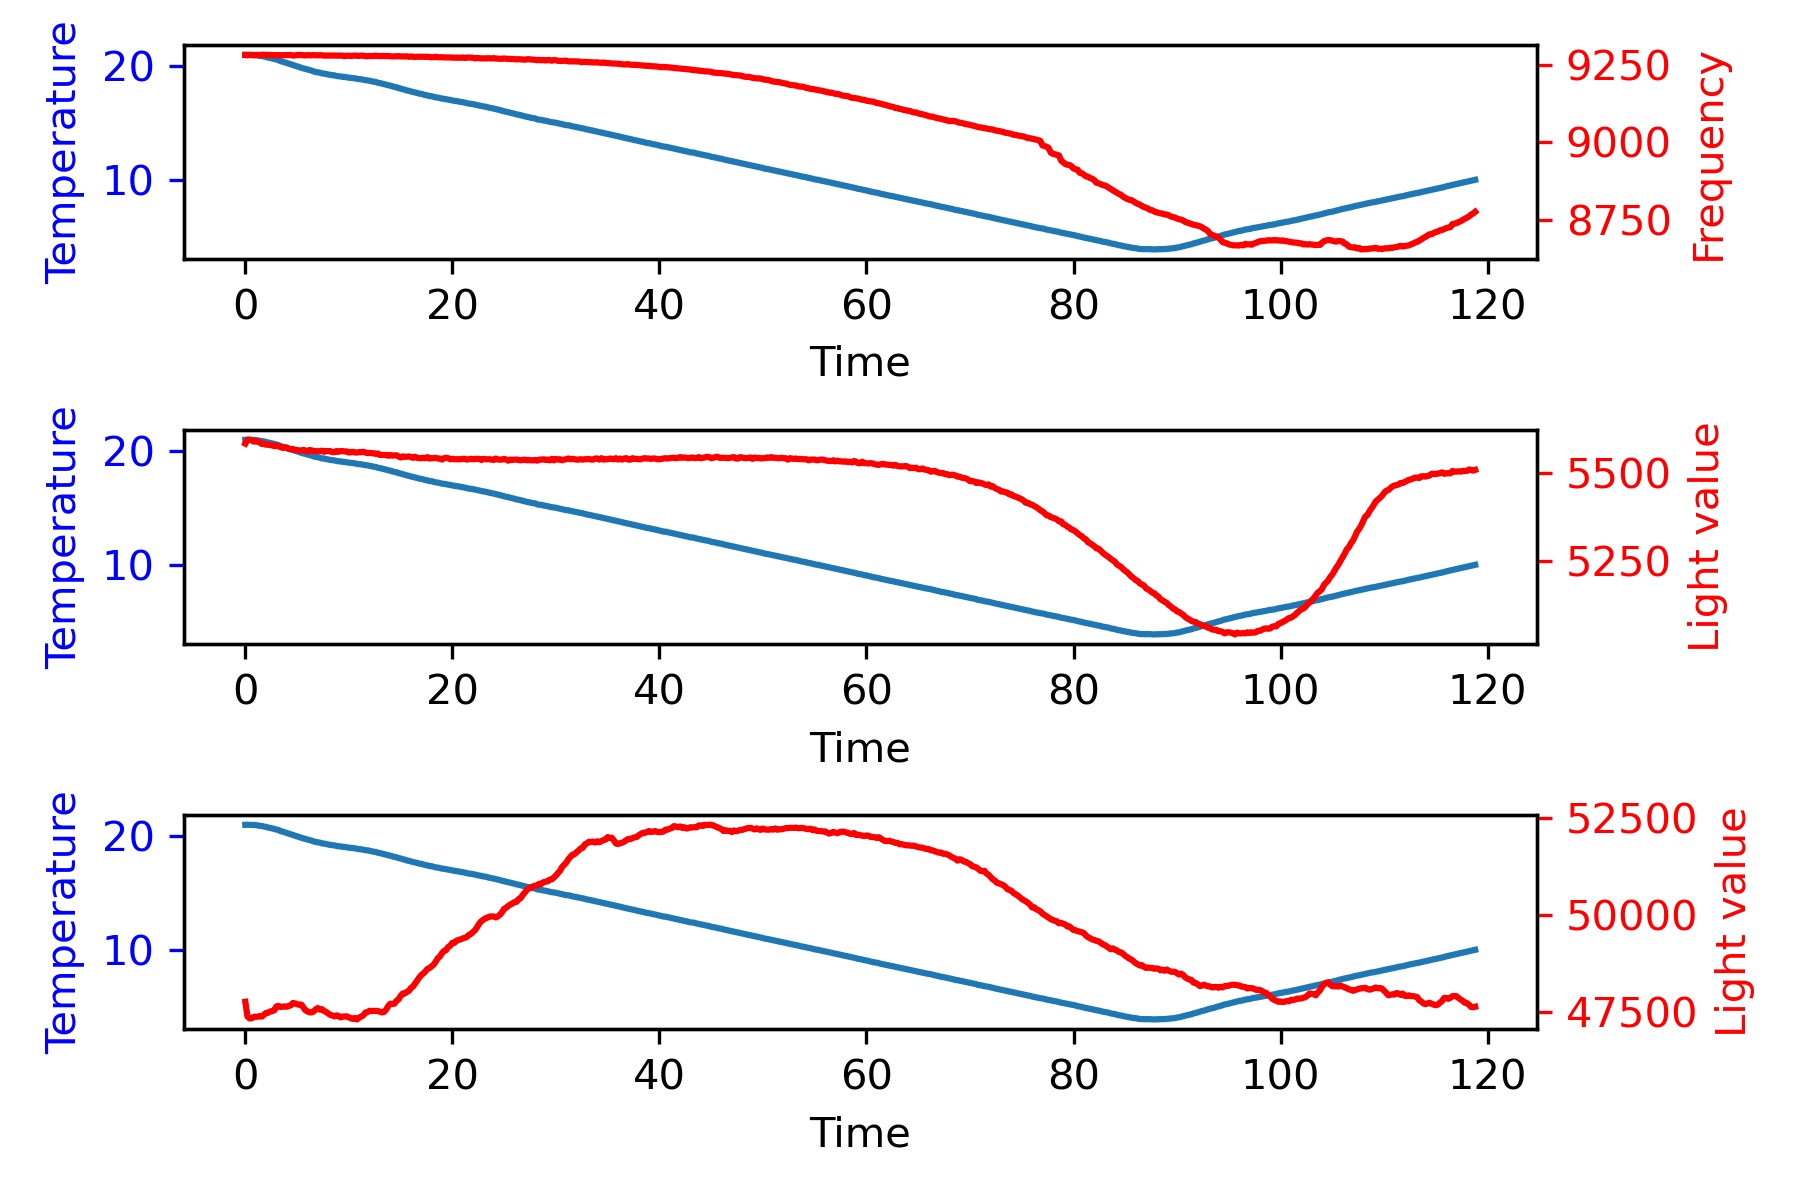

Values plotted in this chart, from the file beside it:
20.97, 21.01, 21.02, 21.01, 21.01, 41.89, 0.80, 0.08, 6.00, -0.04, 6.88, 47758.00, 5582.00, 9281.25
20.93, 21.02, 21.02, 21.02, 21.04, 41.86, 1.83, 0.34, 7.76, -0.09, 9.94, 47383, 5593, 9280
20.89, 21.01, 21.00, 21.02, 21.01, 41.88, 2.48, 0.77, 4.83, -0.12, 8.08, 47330, 5593, 9281
20.85, 21.00, 20.99, 21.02, 21.01, 41.86, 3.04, 1.33, 4.24, -0.15, 8.61, 47332, 5592, 9281
20.81, 21.00, 20.98, 21.02, 21.02, 41.86, 3.88, 2.02, 6.29, -0.19, 12.20, 47365, 5588, 9281
20.77, 20.99, 20.98, 21.02, 21.01, 41.86, 4.41, 2.85, 3.95, -0.22, 11.21, 47373, 5588, 9281
20.73, 20.96, 20.98, 21.02, 20.97, 41.88, 4.74, 3.76, 2.48, -0.24, 10.99, 47373, 5589, 9282
20.69, 20.92, 20.94, 20.97, 20.94, 41.88, 4.72, 4.71, -0.15, -0.24, 9.28, 47389, 5585, 9281
20.65, 20.91, 20.91, 20.97, 20.95, 41.87, 5.25, 5.71, 3.95, -0.26, 14.90, 47376, 5581, 9282
20.61, 20.86, 20.88, 20.91, 20.89, 41.92, 4.99, 6.73, -1.91, -0.25, 9.81, 47422, 5582, 9282
20.57, 20.83, 20.85, 20.91, 20.85, 41.91, 5.28, 7.76, 2.19, -0.26, 15.23, 47469, 5579, 9282
20.53, 20.77, 20.81, 20.87, 20.80, 41.94, 4.91, 8.78, -2.79, -0.25, 10.90, 47475, 5579, 9281
20.49, 20.74, 20.78, 20.82, 20.80, 41.98, 5.09, 9.78, 1.31, -0.25, 16.18, 47508, 5578, 9281
20.45, 20.69, 20.73, 20.80, 20.72, 42.00, 4.79, 10.77, -2.20, -0.24, 13.36, 47517, 5577, 9282
20.41, 20.64, 20.66, 20.76, 20.69, 42.06, 4.70, 11.72, -0.74, -0.23, 15.67, 47540, 5575, 9281
20.37, 20.60, 20.63, 20.73, 20.64, 42.09, 4.68, 12.65, -0.15, -0.23, 17.18, 47638, 5577, 9281
20.33, 20.55, 20.59, 20.67, 20.58, 42.15, 4.46, 13.57, -1.62, -0.22, 16.41, 47651, 5574, 9281
20.29, 20.46, 20.49, 20.62, 20.52, 42.22, 3.58, 14.37, -6.60, -0.18, 11.35, 47624, 5573, 9280
20.25, 20.41, 20.45, 20.56, 20.48, 42.28, 3.36, 15.06, -1.62, -0.17, 16.81, 47632, 5570, 9281
20.21, 20.37, 20.41, 20.53, 20.43, 42.34, 3.31, 15.73, -0.45, -0.17, 18.59, 47637, 5571, 9281
20.17, 20.30, 20.36, 20.45, 20.34, 42.43, 2.78, 16.34, -3.96, -0.14, 15.16, 47630, 5571, 9281
20.13, 20.23, 20.25, 20.40, 20.28, 42.52, 2.13, 16.83, -4.84, -0.11, 14.12, 47651, 5567, 9281
20.09, 20.18, 20.23, 20.36, 20.25, 42.58, 1.92, 17.24, -1.62, -0.10, 17.53, 47667, 5566, 9281
20.05, 20.12, 20.17, 20.33, 20.16, 42.65, 1.58, 17.58, -2.50, -0.08, 16.67, 47727, 5567, 9280
20.01, 20.05, 20.09, 20.23, 20.11, 42.73, 0.94, 17.84, -4.84, -0.05, 13.94, 47715, 5564, 9280
19.97, 20.00, 20.05, 20.19, 20.05, 42.84, 0.72, 18.00, -1.62, -0.04, 17.11, 47695, 5564, 9281
19.93, 19.94, 19.99, 20.13, 19.96, 42.94, 0.35, 18.11, -2.79, -0.02, 15.67, 47681, 5562, 9281
19.89, 19.87, 19.90, 20.04, 19.91, 43.02, -0.29, 18.12, -4.84, 0.01, 12.98, 47689, 5563, 9281
19.85, 19.82, 19.87, 20.01, 19.87, 43.12, -0.55, 18.03, -1.91, 0.03, 15.57, 47617, 5564, 9281
19.81, 19.77, 19.82, 19.95, 19.83, 43.22, -0.65, 17.91, -0.74, 0.03, 16.53, 47542, 5563, 9280
19.77, 19.71, 19.78, 19.85, 19.74, 43.32, -1.22, 17.73, -4.25, 0.06, 12.26, 47510, 5559, 9281
19.73, 19.66, 19.70, 19.84, 19.70, 43.40, -1.35, 17.47, -1.03, 0.07, 15.09, 47486, 5564, 9281
19.69, 19.62, 19.64, 19.81, 19.67, 43.49, -1.26, 17.21, 0.73, 0.06, 16.68, 47484, 5563, 9280
19.65, 19.55, 19.59, 19.73, 19.57, 43.59, -1.94, 16.89, -5.13, 0.10, 9.82, 47508, 5561, 9281
19.61, 19.50, 19.53, 19.67, 19.54, 43.69, -2.12, 16.48, -1.32, 0.11, 13.04, 47564, 5561, 9280
19.57, 19.47, 19.50, 19.65, 19.50, 43.79, -1.90, 16.08, 1.61, 0.10, 15.78, 47596, 5560, 9281
19.53, 19.44, 19.46, 19.60, 19.48, 43.89, -1.81, 15.71, 0.73, 0.09, 14.63, 47555, 5561, 9281
19.49, 19.37, 19.37, 19.52, 19.42, 44.01, -2.22, 15.31, -3.08, 0.11, 10.01, 47566, 5562, 9281
19.45, 19.36, 19.37, 19.50, 19.39, 44.08, -1.81, 14.91, 3.07, 0.09, 16.17, 47523, 5559, 9279
19.41, 19.32, 19.34, 19.47, 19.35, 44.18, -1.71, 14.55, 0.73, 0.09, 13.57, 47494, 5561, 9280
19.37, 19.28, 19.34, 19.41, 19.30, 44.25, -1.65, 14.22, 0.43, 0.08, 13.00, 47460, 5561, 9279
19.33, 19.24, 19.25, 19.38, 19.27, 44.35, -1.63, 13.89, 0.14, 0.08, 12.40, 47420, 5561, 9280
19.29, 19.22, 19.23, 19.35, 19.26, 44.41, -1.30, 13.60, 2.48, 0.07, 14.78, 47407, 5558, 9280
19.25, 19.20, 19.20, 19.33, 19.21, 44.54, -1.01, 13.36, 2.19, 0.05, 14.55, 47382, 5558, 9280
19.21, 19.15, 19.16, 19.27, 19.19, 44.60, -1.03, 13.16, -0.15, 0.05, 11.98, 47405, 5561, 9279
19.17, 19.12, 19.13, 19.23, 19.16, 44.67, -0.86, 12.97, 1.31, 0.04, 13.43, 47396, 5559, 9279
19.13, 19.11, 19.12, 19.22, 19.16, 44.75, -0.29, 12.86, 4.24, 0.01, 16.81, 47356, 5561, 9279
19.09, 19.07, 19.06, 19.16, 19.11, 44.81, -0.39, 12.79, -0.74, 0.02, 11.66, 47377, 5561, 9279
19.05, 19.06, 19.06, 19.16, 19.09, 44.88, 0.29, 12.78, 5.12, -0.01, 18.20, 47378, 5560, 9278
19.01, 19.03, 19.02, 19.12, 19.07, 44.97, 0.47, 12.86, 1.31, -0.02, 14.64, 47383, 5560, 9279
18.97, 19.00, 19.02, 19.09, 19.05, 45.03, 0.76, 12.98, 2.19, -0.04, 15.93, 47357, 5557, 9279
18.93, 18.98, 18.99, 19.05, 19.02, 45.09, 1.05, 13.16, 2.19, -0.05, 16.41, 47332, 5558, 9279
18.89, 18.96, 18.98, 19.05, 19.01, 45.13, 1.58, 13.42, 3.95, -0.08, 18.95, 47317, 5559, 9279
18.85, 18.94, 18.92, 19.03, 18.99, 45.21, 1.91, 13.77, 2.48, -0.10, 18.17, 47340, 5557, 9280
18.81, 18.89, 18.89, 18.98, 18.93, 45.27, 1.77, 14.14, -1.03, -0.09, 14.89, 47303, 5557, 9279
18.77, 18.87, 18.87, 18.96, 18.91, 45.32, 2.14, 14.53, 2.78, -0.11, 19.46, 47349, 5558, 9279
18.73, 18.85, 18.85, 18.94, 18.91, 45.40, 2.52, 15.00, 2.78, -0.13, 20.29, 47377, 5558, 9279
18.69, 18.81, 18.81, 18.89, 18.88, 45.45, 2.53, 15.51, 0.14, -0.13, 18.18, 47408, 5559, 9279
18.65, 18.78, 18.79, 18.87, 18.83, 45.52, 2.71, 16.03, 1.31, -0.14, 20.05, 47480, 5557, 9278
18.61, 18.76, 18.76, 18.85, 18.80, 45.59, 3.00, 16.60, 2.19, -0.15, 21.79, 47493, 5555, 9278
18.57, 18.72, 18.73, 18.79, 18.79, 45.64, 3.18, 17.22, 1.31, -0.16, 21.71, 47525, 5556, 9278
... 534 more rows
